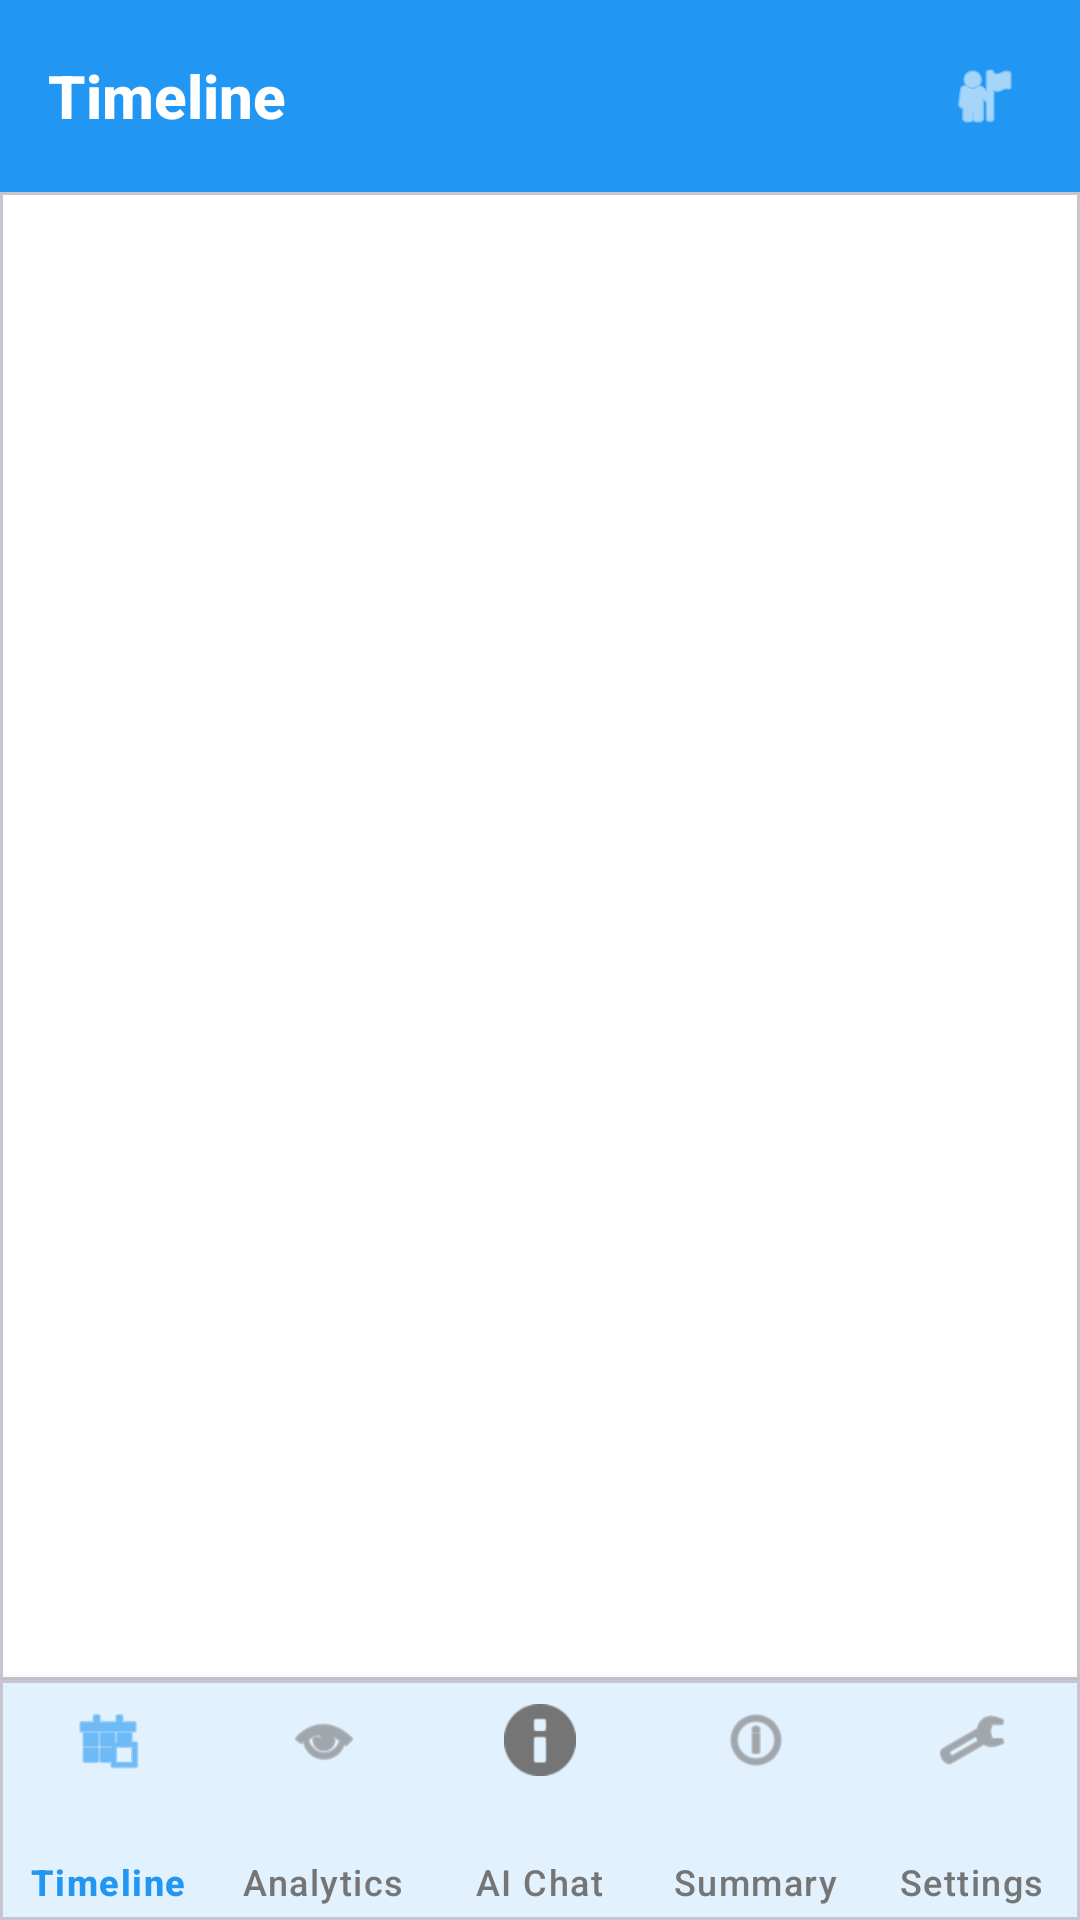

Layout XML and referenced resources for this Android screen:
<!-- AndroidManifest.xml: application theme Theme.SmartTimeline -->
<!-- res/layout/activity_main.xml -->
<?xml version="1.0" encoding="utf-8"?>
<androidx.constraintlayout.widget.ConstraintLayout
    xmlns:android="http://schemas.android.com/apk/res/android"
    xmlns:app="http://schemas.android.com/apk/res-auto"
    android:id="@+id/main"
    android:layout_width="match_parent"
    android:layout_height="match_parent"
    android:background="@color/background">

    
    <com.google.android.material.appbar.MaterialToolbar
        android:id="@+id/topAppBar"
        android:layout_width="0dp"
        android:layout_height="?attr/actionBarSize"
        android:background="@color/primary"
        android:elevation="4dp"
        app:layout_constraintTop_toTopOf="parent"
        app:layout_constraintStart_toStartOf="parent"
        app:layout_constraintEnd_toEndOf="parent"
        app:titleTextColor="@color/white"
        app:title="SmartTimeline">

        <LinearLayout
            android:layout_width="match_parent"
            android:layout_height="match_parent"
            android:orientation="horizontal"
            android:gravity="center_vertical">

            <TextView
                android:id="@+id/toolbarTitle"
                android:layout_width="0dp"
                android:layout_height="wrap_content"
                android:layout_weight="1"
                android:text="Timeline"
                android:textSize="20sp"
                android:textStyle="bold"
                android:textColor="@color/white"
                android:fontFamily="sans-serif-medium" />

            
            <ImageView
                android:id="@+id/iconNotification"
                android:layout_width="24dp"
                android:layout_height="24dp"
                android:layout_marginEnd="16dp"
                android:src="@android:drawable/ic_popup_reminder"
                android:contentDescription="Notifications"
                android:visibility="gone"
                app:tint="@color/white" />

            
            <ImageView
                android:id="@+id/iconProfile"
                android:layout_width="32dp"
                android:layout_height="32dp"
                android:layout_marginEnd="16dp"
                android:src="@android:drawable/ic_menu_myplaces"
                android:contentDescription="Profile"
                android:padding="4dp"
                android:background="?attr/selectableItemBackgroundBorderless"
                app:tint="@color/white" />
        </LinearLayout>
    </com.google.android.material.appbar.MaterialToolbar>

    
    <com.google.android.material.card.MaterialCardView
        android:id="@+id/fragmentCard"
        android:layout_width="0dp"
        android:layout_height="0dp"
        app:cardElevation="0dp"
        app:cardCornerRadius="0dp"
        app:layout_constraintTop_toBottomOf="@id/topAppBar"
        app:layout_constraintBottom_toTopOf="@id/bottomNavContainer"
        app:layout_constraintStart_toStartOf="parent"
        app:layout_constraintEnd_toEndOf="parent">

        <androidx.fragment.app.FragmentContainerView
            android:id="@+id/fragment_container"
            android:layout_width="match_parent"
            android:layout_height="match_parent" />
    </com.google.android.material.card.MaterialCardView>

    
    <com.google.android.material.card.MaterialCardView
        android:id="@+id/bottomNavContainer"
        android:layout_width="0dp"
        android:layout_height="wrap_content"
        app:cardElevation="8dp"
        app:cardCornerRadius="0dp"
        app:layout_constraintBottom_toBottomOf="parent"
        app:layout_constraintStart_toStartOf="parent"
        app:layout_constraintEnd_toEndOf="parent">

        <com.google.android.material.bottomnavigation.BottomNavigationView
            android:id="@+id/bottom_navigation"
            android:layout_width="match_parent"
            android:layout_height="wrap_content"
            android:background="@color/surface"
            app:itemIconTint="@color/bottom_nav_color_selector"
            app:itemTextColor="@color/bottom_nav_color_selector"
            app:labelVisibilityMode="labeled"
            app:menu="@menu/bottom_nav_menu"
            app:itemIconSize="24dp"
            app:itemPaddingTop="8dp"
            app:itemPaddingBottom="8dp" />
    </com.google.android.material.card.MaterialCardView>

    
    <com.google.android.material.floatingactionbutton.FloatingActionButton
        android:id="@+id/fabQuickAdd"
        android:layout_width="wrap_content"
        android:layout_height="wrap_content"
        android:layout_marginEnd="16dp"
        android:layout_marginBottom="16dp"
        android:contentDescription="Quick add post"
        android:src="@android:drawable/ic_input_add"
        android:visibility="gone"
        app:tint="@color/white"
        app:backgroundTint="@color/primary"
        app:layout_constraintEnd_toEndOf="parent"
        app:layout_constraintBottom_toTopOf="@id/bottomNavContainer"
        app:elevation="6dp"
        app:pressedTranslationZ="12dp" />

</androidx.constraintlayout.widget.ConstraintLayout>
<!-- resources referenced by this layout -->
<resources>
  <color name="background">#FFFFFF</color>
  <color name="primary">#2196F3</color>
  <color name="surface">#FFFFFF</color>
  <color name="white">#FFFFFF</color>
  <style name="Theme.SmartTimeline" parent="Base.Theme.SmartTimeline" />
  <style name="Base.Theme.SmartTimeline" parent="Theme.Material3.Light.NoActionBar">
          
          <item name="colorPrimary">@color/primary</item>
          <item name="colorPrimaryVariant">@color/primary_dark</item>
          <item name="colorOnPrimary">@color/white</item>
  
          
          <item name="colorSecondary">@color/accent</item>
          <item name="colorSecondaryVariant">@color/accent</item>
          <item name="colorOnSecondary">@color/white</item>
  
          
          <item name="android:colorBackground">@color/background</item>
          <item name="colorSurface">@color/surface</item>
  
          
          <item name="android:statusBarColor">@color/primary_dark</item>
  
          
          <item name="android:textColorPrimary">@color/text_primary</item>
          <item name="android:textColorSecondary">@color/text_secondary</item>
          <item name="android:textColorHint">@color/text_hint</item>
      </style>
  <color name="primary_dark">#1976D2</color>
  <color name="accent">#FF5722</color>
  <color name="text_primary">#212121</color>
  <color name="text_secondary">#757575</color>
  <color name="text_hint">#BDBDBD</color>
</resources>
